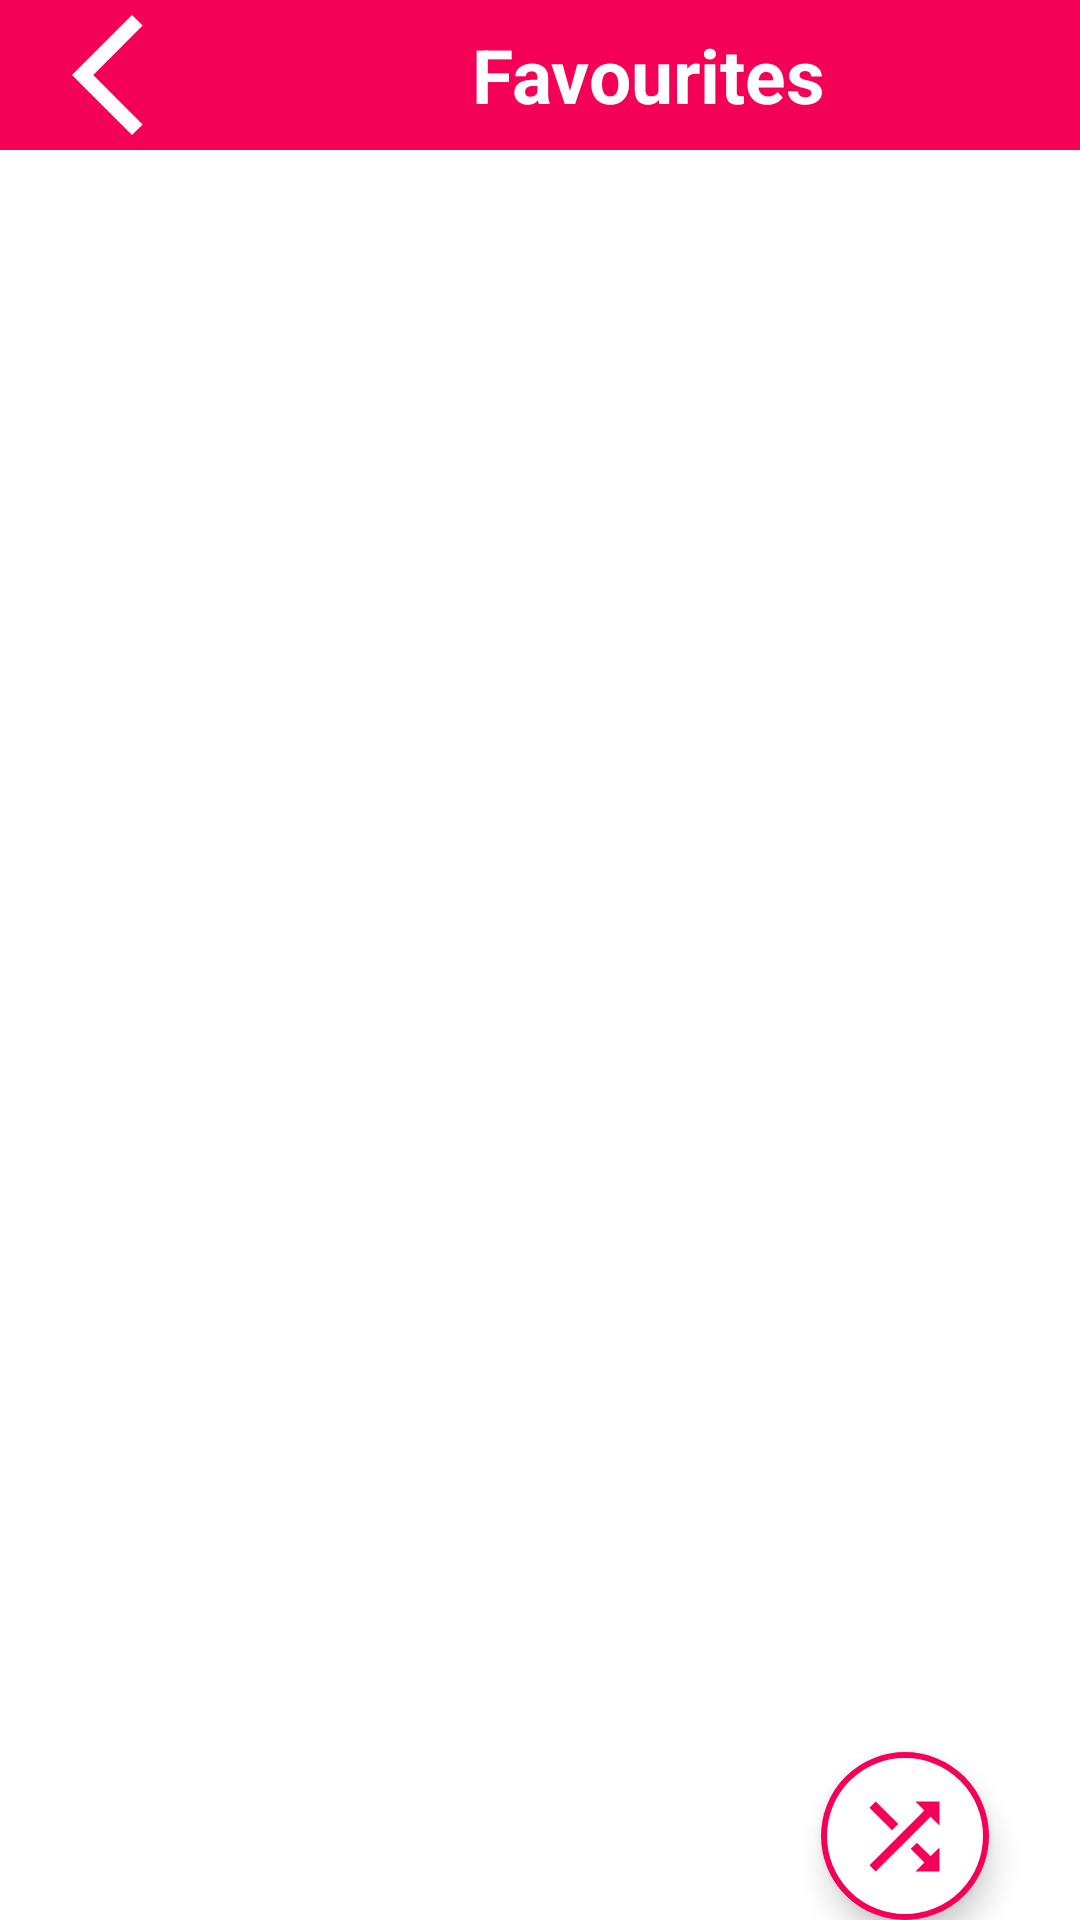

The Android layout XML behind this screen, and the referenced resources:
<!-- AndroidManifest.xml: application theme splash_screen -->
<!-- res/layout/activity_favourite.xml -->
<?xml version="1.0" encoding="utf-8"?>
<androidx.constraintlayout.widget.ConstraintLayout xmlns:android="http://schemas.android.com/apk/res/android"
    xmlns:app="http://schemas.android.com/apk/res-auto"
    xmlns:tools="http://schemas.android.com/tools"
    android:layout_width="match_parent"
    android:layout_height="match_parent"
    tools:context=".FavouriteActivity">
    
    <LinearLayout
        android:layout_width="match_parent"
        android:layout_height="wrap_content"
        android:orientation="horizontal"
        app:layout_constraintStart_toStartOf="parent"
        app:layout_constraintTop_toTopOf="parent"
        app:layout_constraintEnd_toEndOf="parent"
        android:background="@color/cool_pink">

        <ImageButton
            android:layout_width="wrap_content"
            android:layout_height="50dp"
            android:src="@drawable/back_icon"
            android:contentDescription="@string/back_btn"
            android:backgroundTint="@android:color/transparent"
            app:tint="@color/white"/>
        <TextView
            android:layout_width="match_parent"
            android:layout_height="match_parent"
            android:text="@string/favourites_btn"
            android:contentDescription="@string/favourites_btn"
            android:gravity="center"
            android:textColor="@color/white"
            android:textSize="25sp"
            android:textStyle="bold"/>


    </LinearLayout>

    <com.google.android.material.floatingactionbutton.ExtendedFloatingActionButton
        android:layout_width="wrap_content"
        android:layout_height="wrap_content"
        android:backgroundTint="@color/white"
        app:icon="@drawable/shuffle_icon"
        app:iconSize="35dp"
        app:iconTint="@color/cool_pink"
        app:layout_constraintBottom_toBottomOf="parent"
        app:layout_constraintEnd_toEndOf="parent"
        app:layout_constraintStart_toStartOf="parent"
        app:layout_constraintHorizontal_bias="0.9"
        app:layout_constraintVertical_bias="0.9"
        app:strokeWidth="2dp"
        app:strokeColor="@color/cool_pink"
        android:contentDescription="@string/shuffle_btn"/>


</androidx.constraintlayout.widget.ConstraintLayout>
<!-- resources referenced by this layout -->
<resources>
  <color name="cool_pink">#F50057</color>
  <color name="white">#FFFFFFFF</color>
  <!-- drawable back_icon (drawable) -->
  <vector android:height="48dp"
      android:tint="#000000"
      android:viewportHeight="24"
      android:viewportWidth="24"
      android:width="48dp"
      xmlns:android="http://schemas.android.com/apk/res/android">
      <path android:fillColor="@android:color/white"
            android:pathData="M17.77,3.77l-1.77,-1.77l-10,10l10,10l1.77,-1.77l-8.23,-8.23z"/>
  </vector>
  <!-- drawable shuffle_icon (drawable) -->
  <vector android:height="24dp"
      android:viewportHeight="24"
      android:viewportWidth="24"
      android:width="24dp" xmlns:android="http://schemas.android.com/apk/res/android">
      <path android:fillColor="@android:color/holo_red_dark"
          android:pathData="M10.59,9.17L5.41,4 4,5.41l5.17,5.17 1.42,-1.41zM14.5,4l2.04,2.04L4,18.59 5.41,20 17.96,7.46 20,9.5L20,4h-5.5zM14.83,13.41l-1.41,1.41 3.13,3.13L14.5,20L20,20v-5.5l-2.04,2.04 -3.13,-3.13z"/>
  </vector>
  <string name="back_btn">Back</string>
  <string name="favourites_btn">Favourites</string>
  <string name="shuffle_btn">Shuffle</string>
  <style name="splash_screen" parent="Theme.MaterialComponents.Light.NoActionBar">
          <item name="android:windowBackground">@drawable/splash_screen</item>
      </style>
  <!-- drawable splash_screen (drawable) -->
  <?xml version="1.0" encoding="utf-8"?>
  <layer-list xmlns:android="http://schemas.android.com/apk/res/android">
      <item android:drawable="@color/music_world_icon_background"/>
      <item android:drawable="@drawable/music_world_icon_splash_screen" android:gravity="center"/>
  
  
  </layer-list>
  <color name="music_world_icon_background">#EEEBEB</color>
</resources>
